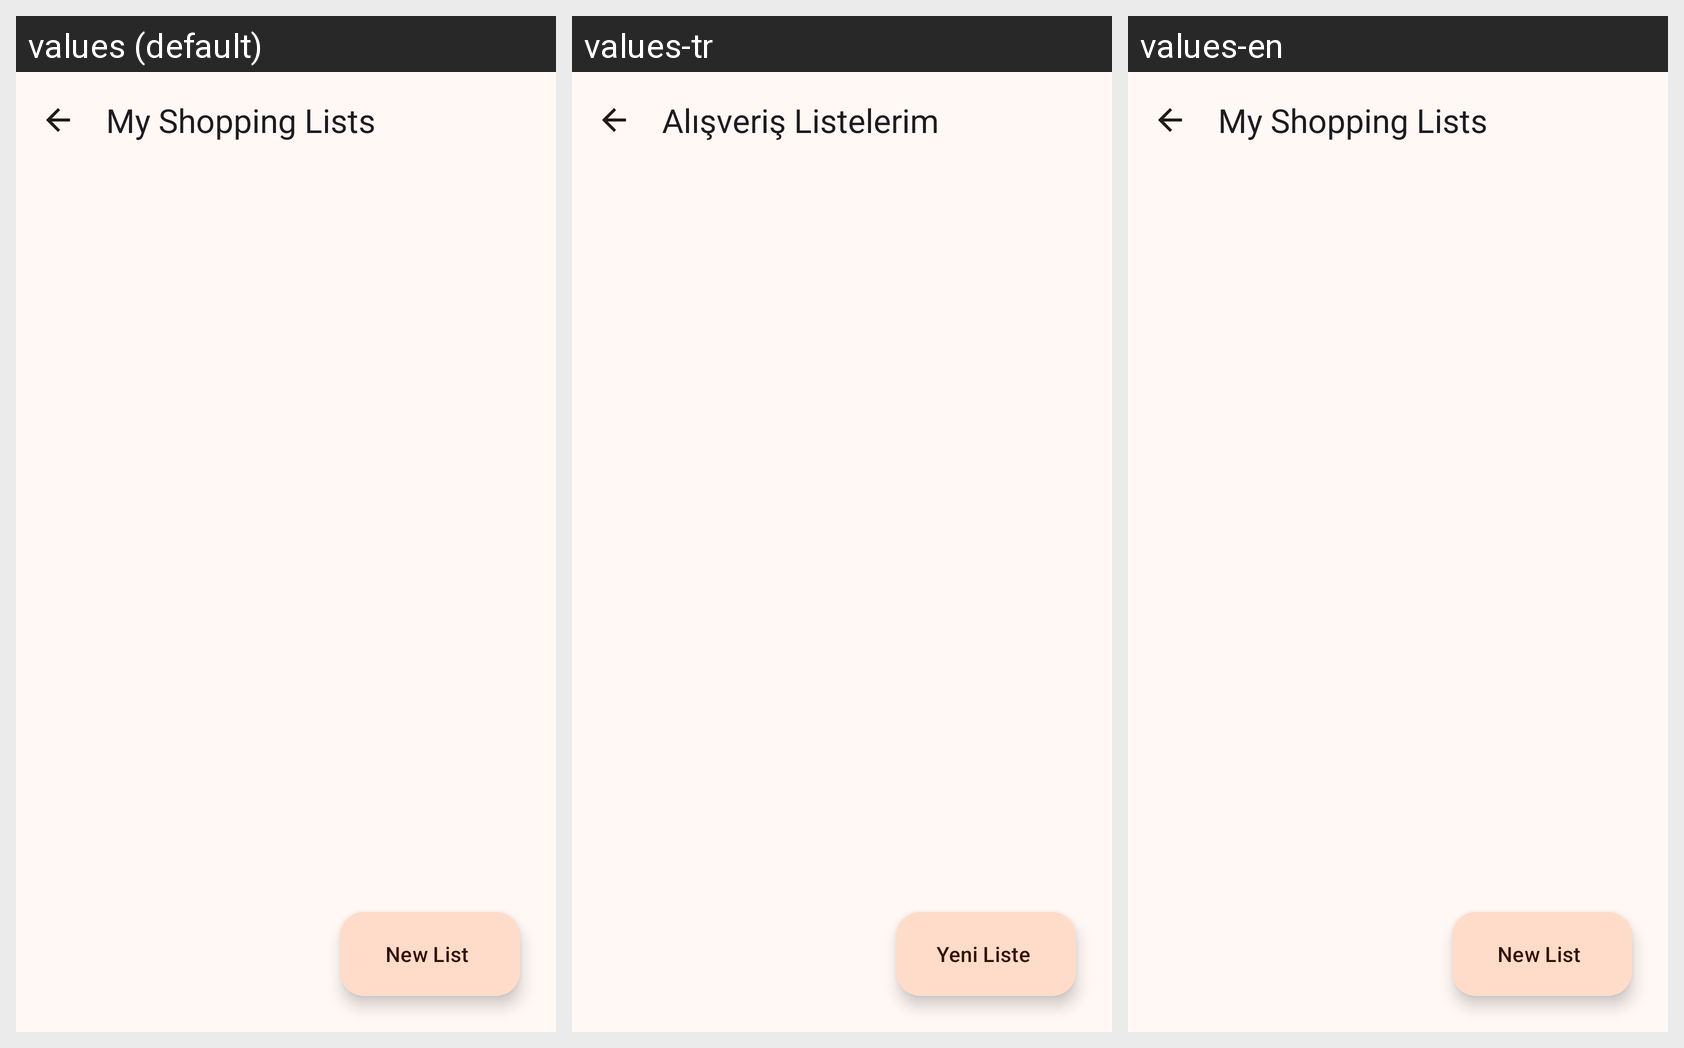

Here is an Android app screen in its default locale and in the app's own translations. Write out the translated-string differences for the strings that appear on this screen.
Android screen res/layout/fragment_shopping_list.xml rendered under 3 locales, left to right: values (default), values-tr, values-en. Device: Nexus 5 (rendered at 1080×1920; each locale shown at half size, 540×960, under a caption strip naming it); theme Theme.RecipeBookPro.
Strings drawn on this screen, with the default value and each locale's value (text and hints the layout hard-codes, and strings that could not be matched under every locale, appear in the picture but are not listed):

shopping_lists_title
  values: My Shopping Lists
  values-tr: Alışveriş Listelerim
  values-en: My Shopping Lists

shopping_new_list
  values: New List
  values-tr: Yeni Liste
  values-en: New List
